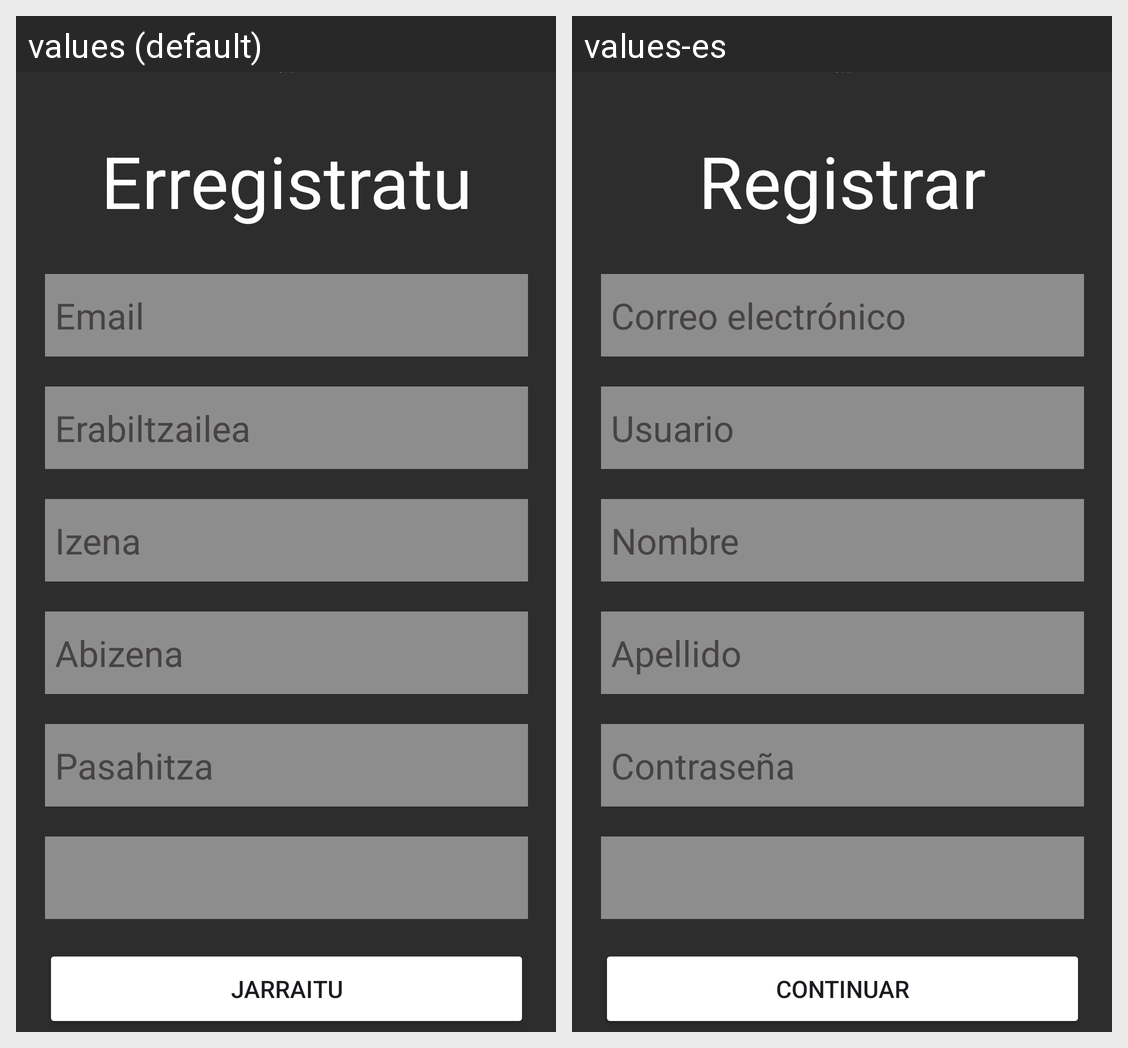

The Android screen above is rendered under two locales of the same app. Produce the string resources it draws, with the default and per-locale values.
Android screen res/layout/fragment_register.xml rendered under 2 locales, left to right: values (default), values-es. Device: Nexus 5 (rendered at 1080×1920; each locale shown at half size, 540×960, under a caption strip naming it); theme Theme.FusisApk_Java.
Strings drawn on this screen, with the default value and each locale's value (text and hints the layout hard-codes, and strings that could not be matched under every locale, appear in the picture but are not listed):

erregistratu
  values: Erregistratu
  values-es: Registrar

email
  values: Email
  values-es: Correo electrónico

textErabiltzailea
  values: Erabiltzailea
  values-es: Usuario

izena
  values: Izena
  values-es: Nombre

abizena
  values: Abizena
  values-es: Apellido

textPasahitza
  values: Pasahitza
  values-es: Contraseña

jarraitu
  values: Jarraitu
  values-es: Continuar
